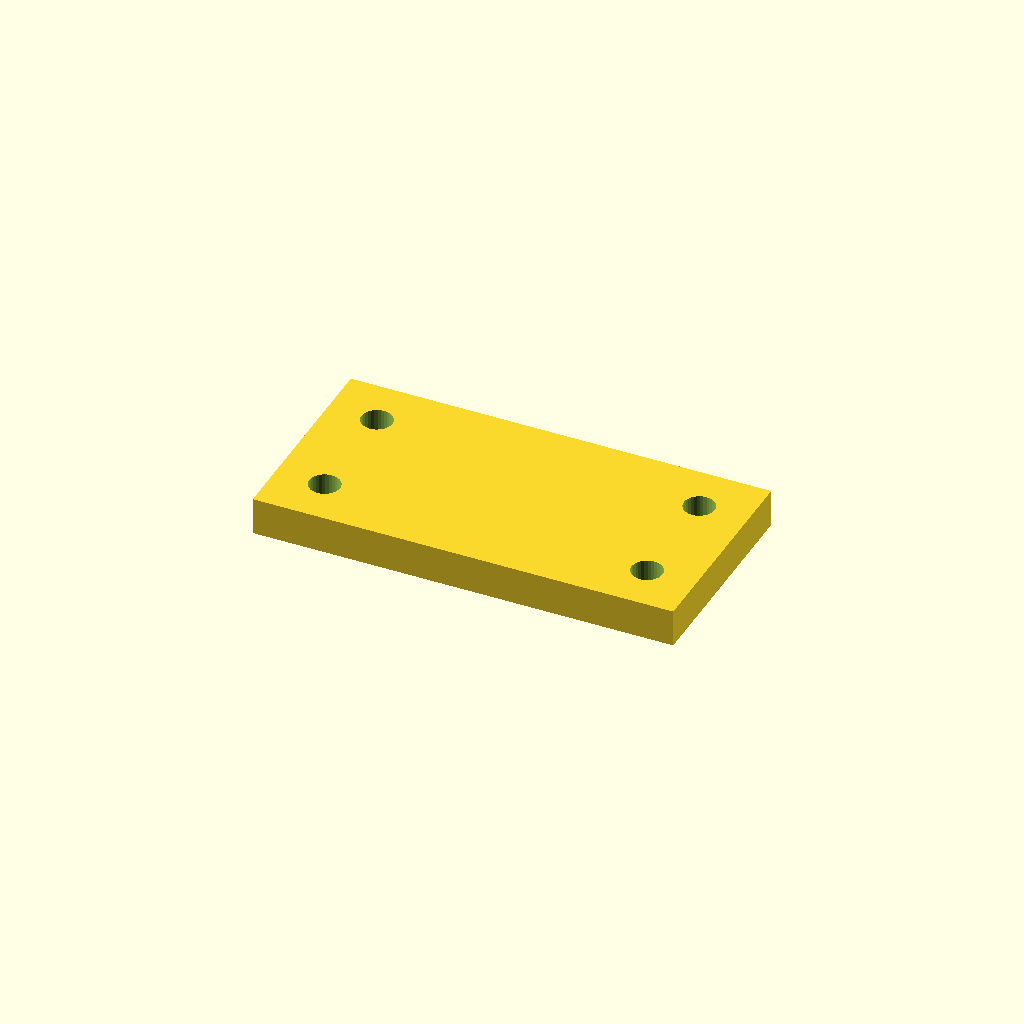
Cell 1: rendered with the file's own defaults.
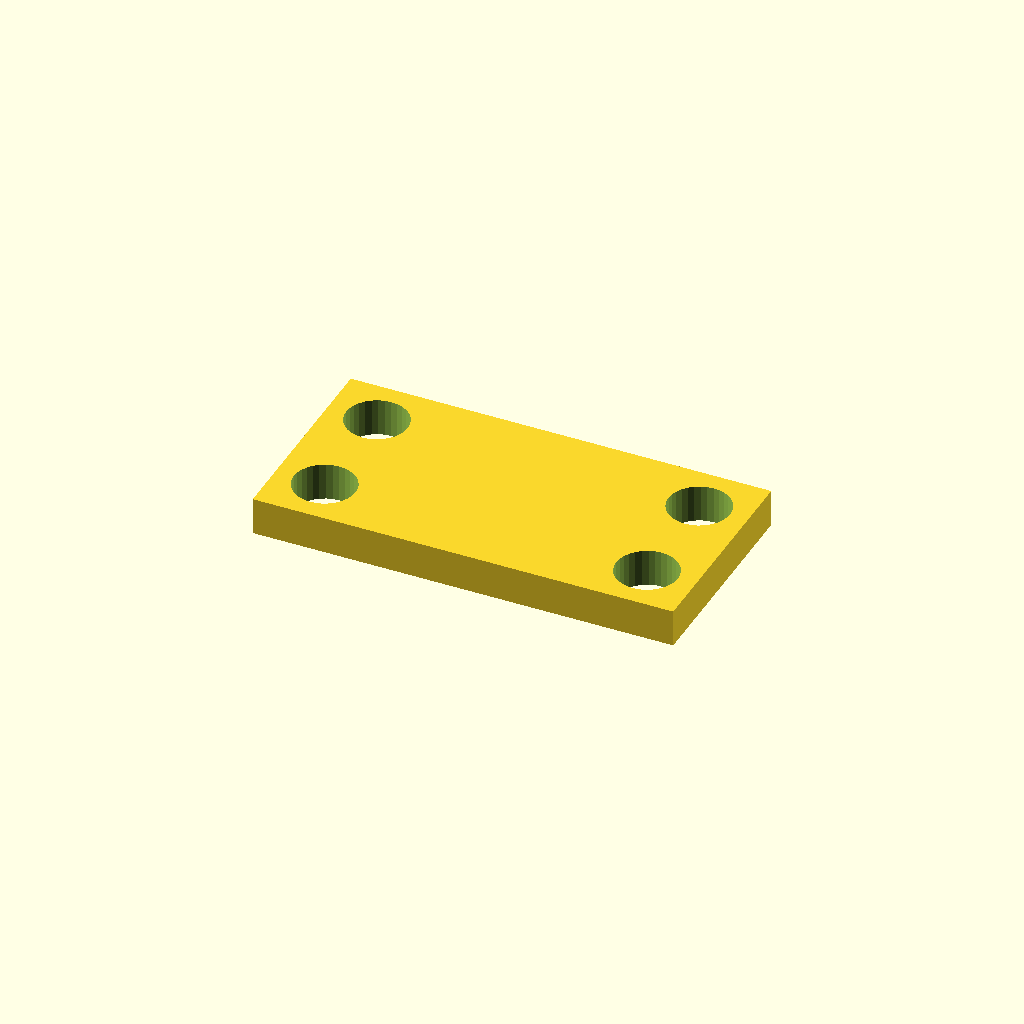
Cell 2: hole_d = 13.2 (everything else at default).
One fixed orthographic camera (rotation 55°, 0°, 25°; colour scheme Cornfield) for every cell.
OpenSCAD source file optional_data/data/place1/cornerplates/part_0089.scad:
$fn = 32;

// ----------------------------------------------------------------------
// Corner plate 90 x 45 x 8
// 4 holes, centres taken from the edge offset
// ----------------------------------------------------------------------

// --- parameters (mm) ---
plate = [90, 45, 8];  // overall size (x, y, z)
holes = 4;            // number of holes the drawing asks for
hole_d = 6.6;         // hole diameter
edge = 10.5;          // hole centre offset from the plate edge

// --- derived feature positions (mm) ---
corner_x = plate[0] / 2 - edge;  // = 34.5   corner hole X
corner_y = plate[1] / 2 - edge;  // = 12   corner hole Y
feature_centers = [
  [corner_x, corner_y],
  [-corner_x, corner_y],
  [-corner_x, -corner_y],
  [corner_x, -corner_y]
];   // hole centres the loop below drills

// plate outline, every hole drilled through with the same cutters
difference() {
  cube(plate, center = true);
  for (centre = feature_centers)
    translate([centre[0], centre[1], 0])
      cylinder(d = hole_d, h = plate[2] + 2, center = true);
}
Customizer parameters (derived from the source; name, type, default, range or options):
plate: vector, default [90, 45, 8]
holes: number, default 4
hole_d: number, default 6.6
edge: number, default 10.5
